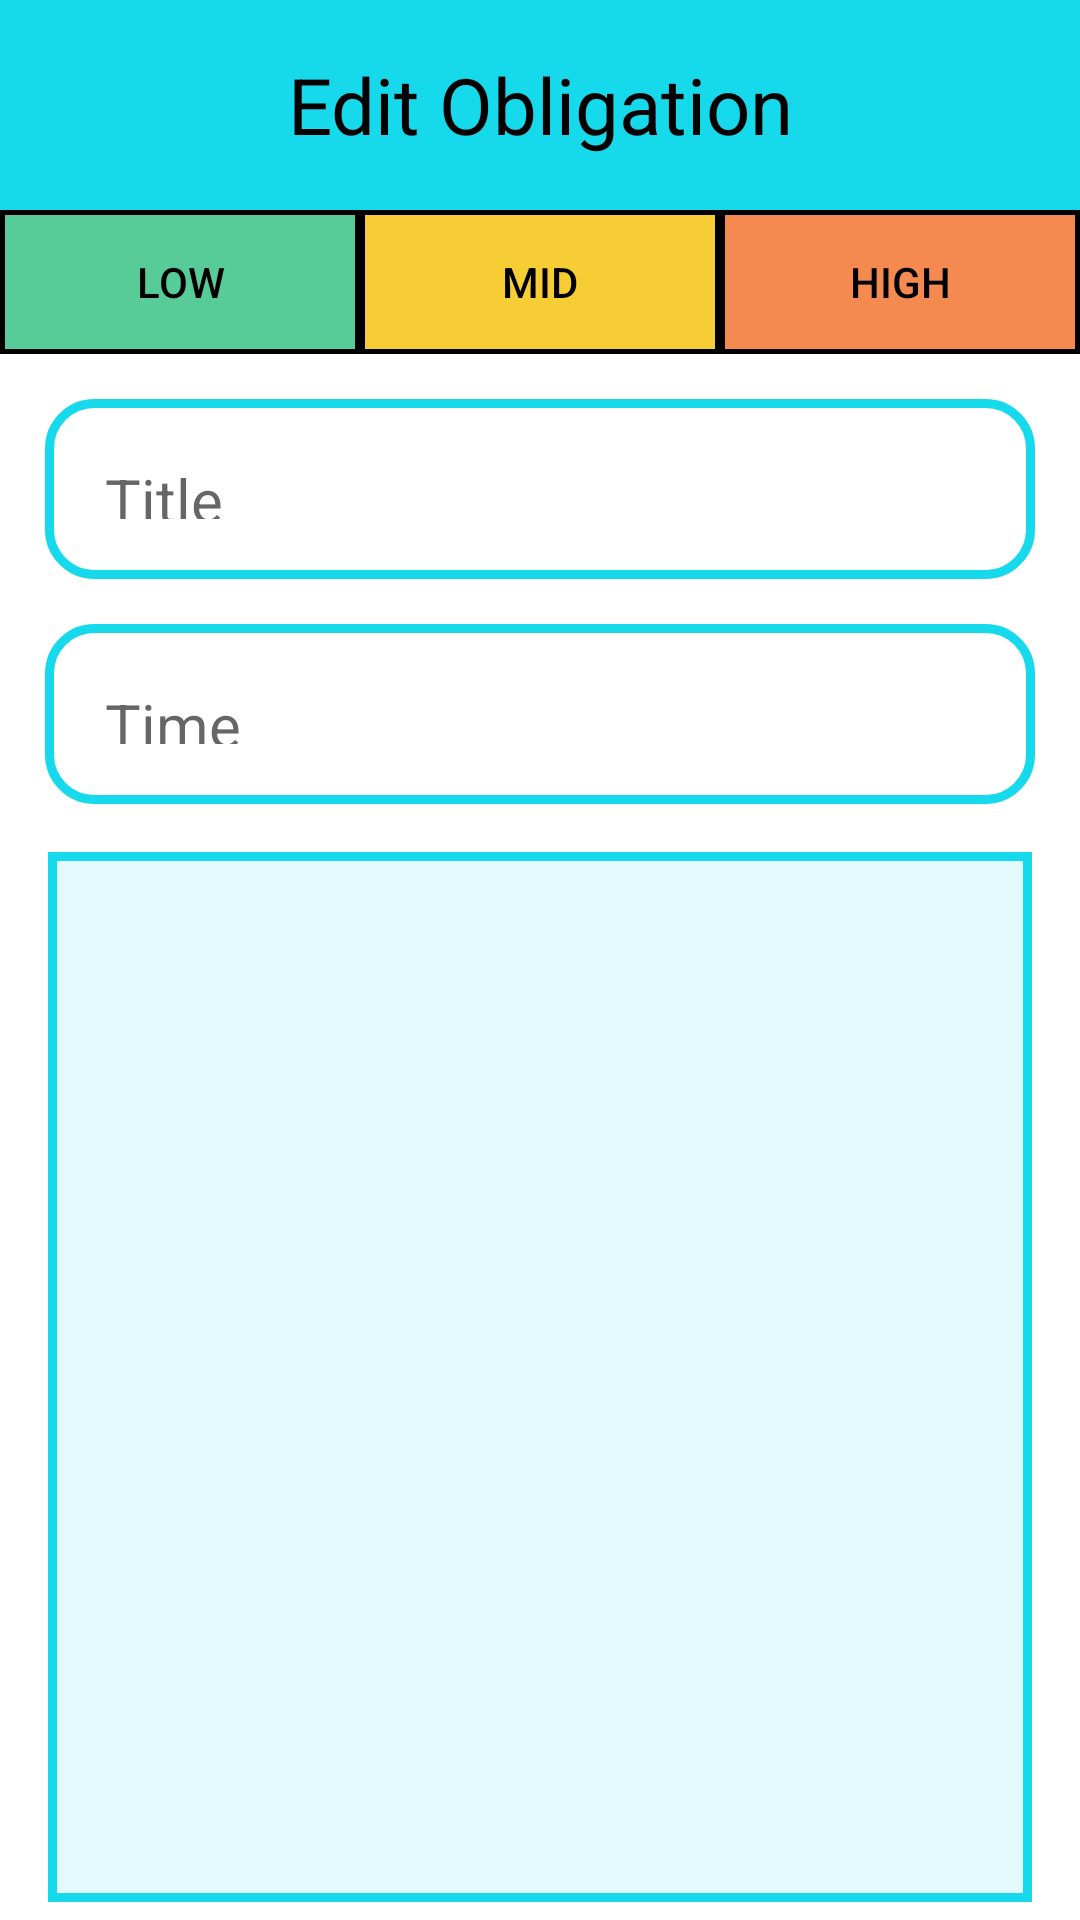

Produce the Android XML layout that renders to this screen, including the resource entries it uses.
<!-- AndroidManifest.xml: application theme Theme.RafDnevnjak -->
<!-- res/layout/activity_edit_obligation.xml -->
<?xml version="1.0" encoding="utf-8"?>
<LinearLayout xmlns:android="http://schemas.android.com/apk/res/android"
    xmlns:app="http://schemas.android.com/apk/res-auto"
    android:layout_height="match_parent"
    android:layout_width="match_parent"
    android:gravity="top|center"
    android:orientation="vertical"
    >

    <TextView
        android:background="@color/main_blue"
        android:id="@+id/edit_obligation_date_tv"
        android:layout_width="match_parent"
        android:layout_height="70dp"
        android:textColor="@color/black"
        android:textSize="26sp"
        android:gravity="center"
        android:text="Edit Obligation"/>

    <LinearLayout
        android:layout_width="match_parent"
        android:layout_height="wrap_content"
        android:orientation="horizontal"
        android:layout_marginTop="0sp">

        <androidx.appcompat.widget.AppCompatButton
            android:id="@+id/editobligation_lowbtn"
            android:layout_width="wrap_content"
            android:layout_height="match_parent"
            android:text="Low"
            android:layout_weight="1"
            android:background="@drawable/priority_button_low_border"
            android:textColor="@color/black"/>

        <androidx.appcompat.widget.AppCompatButton
            android:id="@+id/editobligation_midbtn"
            android:layout_width="wrap_content"
            android:layout_height="match_parent"
            android:text="Mid"
            android:layout_weight="1"
            android:textColor="@color/black"
            android:background="@drawable/priority_button_mid"/>

        <androidx.appcompat.widget.AppCompatButton
            android:id="@+id/editobligation_highbtn"
            android:layout_width="wrap_content"
            android:layout_height="match_parent"
            android:text="High"
            android:layout_weight="1"
            android:textColor="@color/black"
            android:background="@drawable/priority_button_high"/>

    </LinearLayout>

    <EditText
        android:id="@+id/editobligation_title_ed"
        android:layout_width="match_parent"
        android:layout_height="60sp"
        android:textSize="20sp"
        android:layout_gravity="center|start"
        android:padding="20sp"
        android:layout_marginLeft="15sp"
        android:layout_marginRight="15sp"
        android:layout_marginTop="15sp"
        android:background="@drawable/round_blue_border"
        android:hint="Title"/>

    <EditText
        android:id="@+id/editobligation_time_ed"
        android:layout_width="match_parent"
        android:layout_height="60sp"
        android:drawableEnd="@drawable/clock"
        android:textSize="20sp"
        android:layout_gravity="center|start"
        android:padding="20sp"
        android:layout_marginLeft="15sp"
        android:layout_marginRight="15sp"
        android:layout_marginTop="15sp"
        android:drawablePadding="15sp"
        android:background="@drawable/round_blue_border"
        android:hint="Time"/>

    <EditText
        android:id="@+id/editobligation_desc_ed"
        android:layout_width="match_parent"
        android:layout_height="350dp"
        android:maxLines="30"
        android:lines="30"
        android:layout_margin="16dp"
        android:textSize="20sp"
        android:textColor="@color/black"
        android:background="@drawable/layout_details_tv"
        android:padding="15dp"
        android:gravity="top|start"
        />

    <LinearLayout
        android:layout_width="match_parent"
        android:layout_height="wrap_content"
        android:orientation="horizontal"
        android:gravity="center"
        android:showDividers="middle"
        android:layout_marginStart="16dp"
        android:layout_marginEnd="16dp">

        <LinearLayout
            android:layout_width="match_parent"
            android:layout_weight="1"
            android:layout_height="wrap_content"
            android:orientation="horizontal"
            android:gravity="start">
            <androidx.appcompat.widget.AppCompatButton
                android:id="@+id/edit_obligation_save_btn"
                android:layout_width="170dp"
                android:background="@drawable/layout_edit_button"
                android:layout_height="50dp"
                android:textSize="20dp"
                android:text="Save"/>
        </LinearLayout>

        <LinearLayout
            android:layout_width="match_parent"
            android:layout_weight="1"
            android:layout_height="wrap_content"
            android:orientation="horizontal"
            android:gravity="end">
            <androidx.appcompat.widget.AppCompatButton
                android:id="@+id/edit_obligation_cancel_btn"
                android:layout_width="170dp"
                android:background="@drawable/layout_delete_button"
                android:layout_height="50dp"
                android:textSize="20dp"
                android:text="Cancel"/>
        </LinearLayout>

    </LinearLayout>

</LinearLayout>
<!-- resources referenced by this layout -->
<resources>
  <color name="black">#FF000000</color>
  <color name="main_blue">#16D9EB</color>
  <!-- drawable layout_delete_button (drawable) -->
  <?xml version="1.0" encoding="utf-8"?>
  <shape xmlns:android="http://schemas.android.com/apk/res/android">
      <solid android:color="@color/high_priority" />
      <stroke android:width="4dip" android:color="@color/edit_green_border"/>
      <corners android:radius="45dip"/>
      <padding android:left="0dp" android:right="0dp" android:bottom="0dp" android:top="0dp"/>
  </shape>
  <!-- drawable layout_details_tv (drawable) -->
  <?xml version="1.0" encoding="utf-8"?>
  <shape xmlns:android="http://schemas.android.com/apk/res/android">
      <solid android:color="#E2FAFC" />
      <stroke android:width="3dip" android:color="#16D9EB"/>
      <corners android:radius="0dip"/>
      <padding android:left="0dp" android:right="0dp" android:bottom="0dp" android:top="0dp"/>
  </shape>
  <!-- drawable layout_edit_button (drawable) -->
  <?xml version="1.0" encoding="utf-8"?>
  <shape xmlns:android="http://schemas.android.com/apk/res/android">
      <solid android:color="@color/low_priority" />
      <stroke android:width="4dip" android:color="@color/edit_green_border"/>
      <corners android:radius="45dip"/>
      <padding android:left="0dp" android:right="0dp" android:bottom="0dp" android:top="0dp"/>
  </shape>
  <!-- drawable priority_button_high (drawable) -->
  <?xml version="1.0" encoding="utf-8"?>
  <shape xmlns:android="http://schemas.android.com/apk/res/android"
      android:shape="rectangle">
      <solid android:color="@color/high_priority"/>
      <corners android:radius="0dp"/>
      <stroke android:width="5px" android:color="@color/black"/>
  
  </shape>
  <!-- drawable priority_button_low_border (drawable) -->
  <?xml version="1.0" encoding="utf-8"?>
  <shape xmlns:android="http://schemas.android.com/apk/res/android"
      android:shape="rectangle">
      <solid android:color="@color/low_priority"/>
      <corners android:radius="0dp"/>
      <stroke android:width="5px" android:color="@color/black"/>
  
  </shape>
  <!-- drawable priority_button_mid (drawable) -->
  <?xml version="1.0" encoding="utf-8"?>
  <shape xmlns:android="http://schemas.android.com/apk/res/android"
      android:shape="rectangle">
      <solid android:color="@color/mid_priority"/>
      <corners android:radius="0dp"/>
      <stroke android:width="5px" android:color="@color/black"/>
  
  </shape>
  <!-- drawable round_blue_border (drawable) -->
  <?xml version="1.0" encoding="utf-8"?>
  <shape xmlns:android="http://schemas.android.com/apk/res/android">
      <solid android:color="@color/white" />
      <stroke android:width="3dip" android:color="@color/main_blue"/>
      <corners android:radius="15dip"/>
      <padding android:left="5dp" android:right="5dp" android:bottom="5dp" android:top="5dp"/>
  </shape>
  <style name="Theme.RafDnevnjak" parent="Theme.MaterialComponents.DayNight.DarkActionBar">
          
          <item name="colorPrimary">@color/purple_500</item>
          <item name="colorPrimaryVariant">@color/purple_700</item>
          <item name="colorOnPrimary">@color/white</item>
          
          <item name="colorSecondary">@color/teal_200</item>
          <item name="colorSecondaryVariant">@color/teal_700</item>
          <item name="colorOnSecondary">@color/black</item>
          
          <item name="android:statusBarColor">?attr/colorPrimaryVariant</item>
          
      </style>
  <color name="high_priority">#F58A51</color>
  <color name="edit_green_border">#0C848F</color>
  <color name="low_priority">#57CC99</color>
  <color name="mid_priority">#F7CD35</color>
  <color name="white">#FFFFFFFF</color>
  <color name="purple_500">#FF6200EE</color>
  <color name="purple_700">#FF3700B3</color>
  <color name="teal_200">#FF03DAC5</color>
  <color name="teal_700">#FF018786</color>
</resources>
